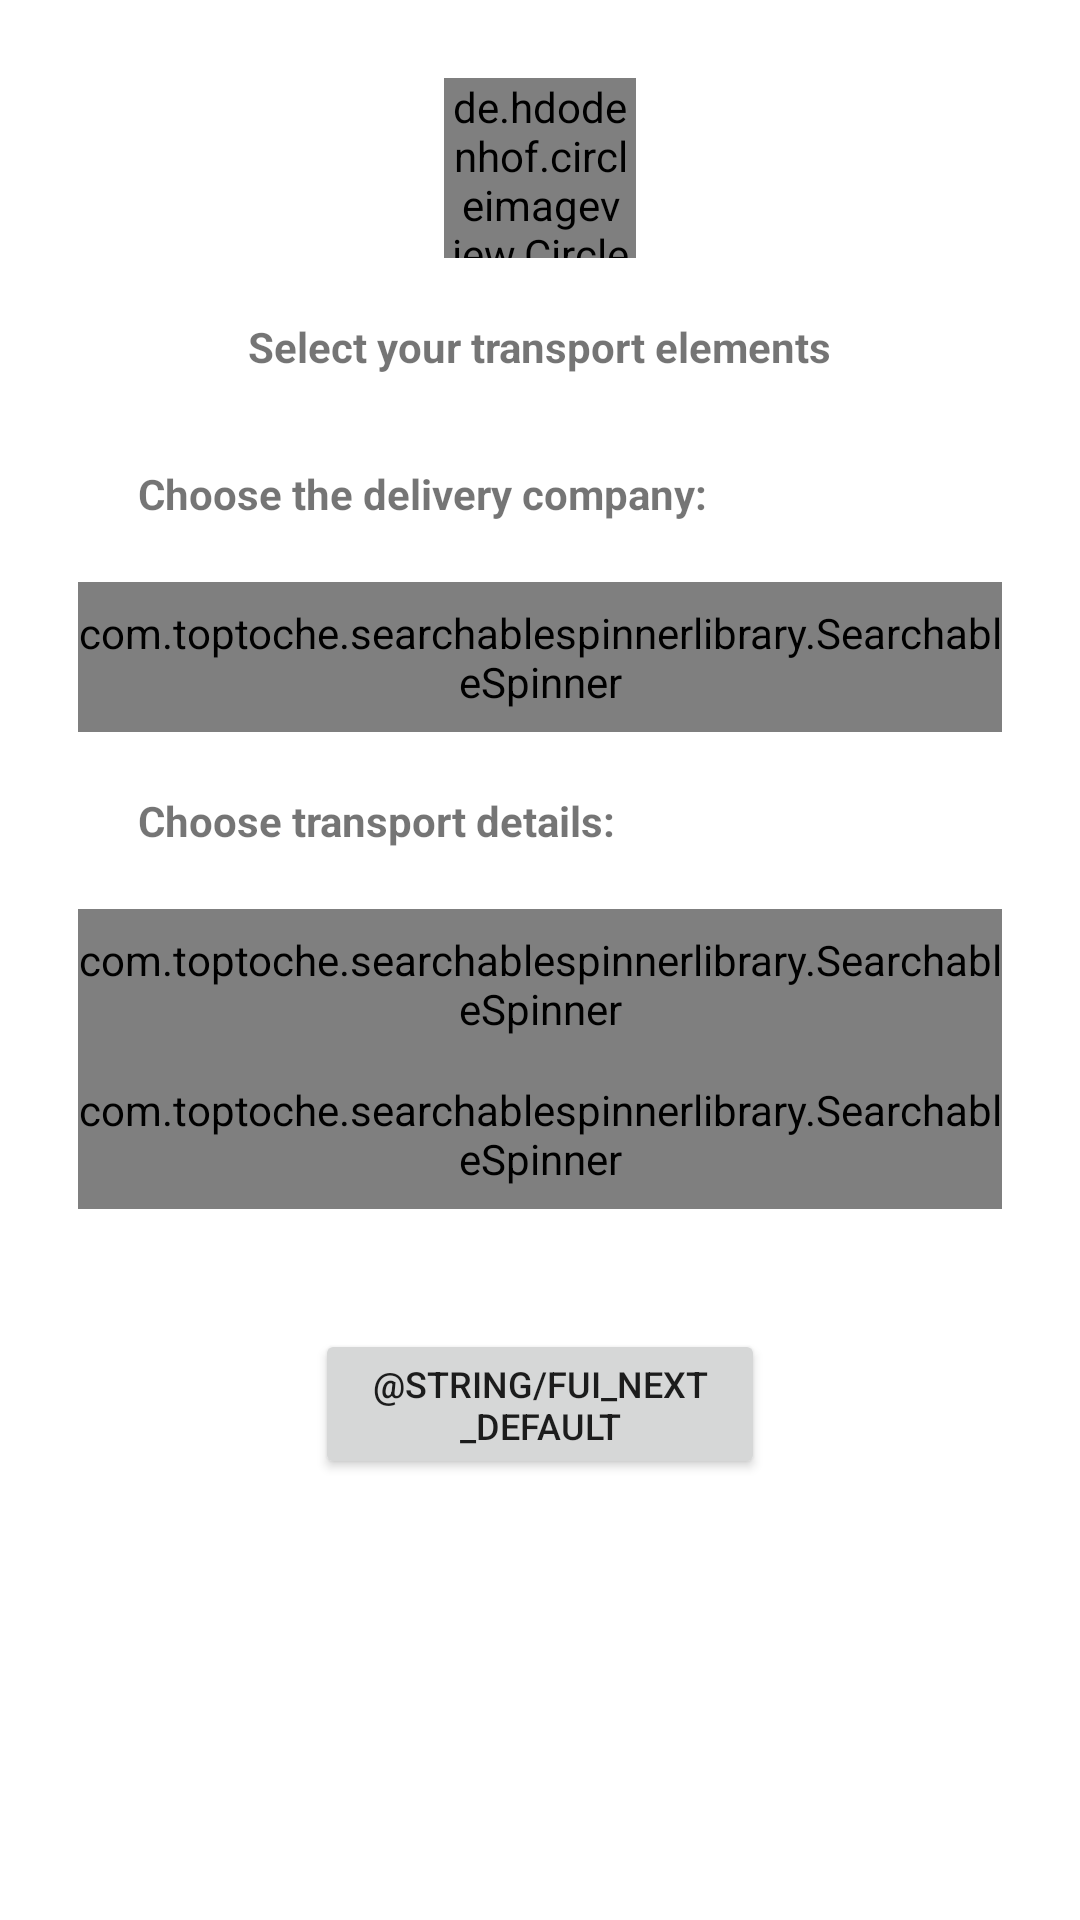

Here is an Android app screen rendered from its layout file. Give the layout XML and the strings, colors and styles it references.
<!-- AndroidManifest.xml: application theme Theme.TransDoc -->
<!-- res/layout/fragment_add_new_order_contact.xml -->
<layout
    xmlns:tools="http://schemas.android.com/tools"
    tools:context="elements.order.AddNewOrderContactFragment"
    tools:showIn="@layout/fragment_add_new_order_contact">

    <LinearLayout xmlns:android="http://schemas.android.com/apk/res/android"
        android:layout_width="match_parent"
        android:layout_height="wrap_content"
        android:orientation="vertical"
        android:padding="6dp">

        <LinearLayout
            android:layout_width="match_parent"
            android:layout_height="wrap_content"
            android:layout_gravity="center"
            android:layout_marginStart="20dp"
            android:layout_marginEnd="20dp"
            android:orientation="vertical">

            <de.hdodenhof.circleimageview.CircleImageView
                android:id="@+id/driver_image"
                android:layout_width="64dp"
                android:layout_height="60dp"
                android:layout_gravity="center"
                android:layout_margin="20dp"
                android:src="@drawable/ic_baseline_local_shipping_24" />

            <TextView
                android:layout_width="wrap_content"
                android:layout_height="wrap_content"
                android:layout_gravity="center"
                android:paddingBottom="10dp"
                android:text="@string/select_your_transport_elements"
                android:textStyle="bold" />

        </LinearLayout>

        <LinearLayout
            android:id="@+id/company_details"
            android:layout_width="match_parent"
            android:layout_height="wrap_content"
            android:orientation="vertical"
            android:paddingStart="20dp"
            android:paddingEnd="20dp">

            <TextView
                android:id="@+id/company_text"
                android:layout_width="match_parent"
                android:layout_height="wrap_content"
                android:padding="20dp"
                android:text="@string/choose_the_delivary_company"
                android:textStyle="bold" />

            <com.toptoche.searchablespinnerlibrary.SearchableSpinner
                android:id="@+id/company"
                android:layout_height="50dp"
                android:layout_width="match_parent"
                android:prompt="@string/select_company" />

        </LinearLayout>

        <LinearLayout
            android:id="@+id/contact_details"
            android:layout_width="match_parent"
            android:layout_height="wrap_content"
            android:orientation="vertical"
            android:padding="20dp">

            <TextView
                android:id="@+id/contact_text"
                android:layout_width="match_parent"
                android:layout_height="wrap_content"
                android:paddingStart="20dp"
                android:paddingBottom="20dp"
                android:text="@string/choose_transport_details"
                android:textStyle="bold" />

            <com.toptoche.searchablespinnerlibrary.SearchableSpinner
                android:id="@+id/driver"
                android:layout_height="50dp"
                android:layout_width="match_parent"
                android:prompt="@string/select_company" />

            <com.toptoche.searchablespinnerlibrary.SearchableSpinner
                android:id="@+id/car"
                android:layout_height="50dp"
                android:layout_width="match_parent"
                android:prompt="@string/select_company" />

        </LinearLayout>

        <Button
            android:id="@+id/next_button"
            android:layout_width="150dp"
            android:layout_height="50dp"
            android:layout_gravity="center_horizontal"
            android:layout_marginTop="20dp"
            android:text="@string/fui_next_default"
            android:textSize="12sp" />

    </LinearLayout>
</layout>
<!-- resources referenced by this layout -->
<resources>
  <!-- drawable ic_baseline_local_shipping_24 (drawable) -->
  <vector xmlns:android="http://schemas.android.com/apk/res/android"
      android:width="24dp"
      android:height="24dp"
      android:viewportWidth="24"
      android:viewportHeight="24"
      android:tint="#2D71AE">
    <path
        android:fillColor="#2D71AE"
        android:pathData="M20,8h-3L17,4L3,4c-1.1,0 -2,0.9 -2,2v11h2c0,1.66 1.34,3 3,3s3,-1.34 3,-3h6c0,1.66 1.34,3 3,3s3,-1.34 3,-3h2v-5l-3,-4zM6,18.5c-0.83,0 -1.5,-0.67 -1.5,-1.5s0.67,-1.5 1.5,-1.5 1.5,0.67 1.5,1.5 -0.67,1.5 -1.5,1.5zM19.5,9.5l1.96,2.5L17,12L17,9.5h2.5zM18,18.5c-0.83,0 -1.5,-0.67 -1.5,-1.5s0.67,-1.5 1.5,-1.5 1.5,0.67 1.5,1.5 -0.67,1.5 -1.5,1.5z"/>
  </vector>
  <string name="choose_the_delivary_company">Choose the delivery company:</string>
  <string name="choose_transport_details">Choose transport details:</string>
  <string name="select_company">Select company</string>
  <string name="select_your_transport_elements">Select your transport elements</string>
  <style name="Theme.TransDoc" parent="Theme.MaterialComponents.DayNight.NoActionBar">
          
          <item name="colorPrimary">@color/purple_500</item>
          <item name="colorPrimaryVariant">@color/purple_700</item>
          <item name="colorOnPrimary">@color/white</item>
          
          <item name="colorSecondary">@color/teal_200</item>
          <item name="colorSecondaryVariant">@color/teal_700</item>
          <item name="colorOnSecondary">@color/black</item>
          
          <item name="android:statusBarColor" tools:targetApi="l">?attr/colorPrimaryVariant</item>
          
      </style>
  <!-- not gathered from this repository: default colours our renderer supplied (Android Studio template values) -->
  <color name="purple_500">#FF6200EE</color>
  <color name="purple_700">#FF3700B3</color>
  <color name="teal_200">#FF03DAC5</color>
  <color name="teal_700">#FF018786</color>
  <color name="black">#FF000000</color>
  <color name="white">#FFFFFFFF</color>
</resources>
